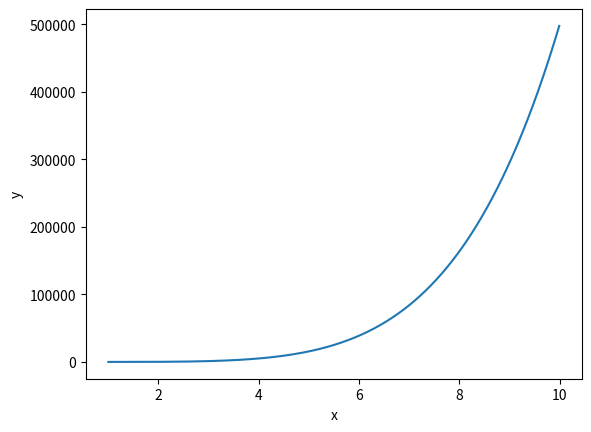

Reproduce this figure in Python.
"""
integration_with_scipy.py
calculates the integral of a sine function
"""

# Import needed functions."
import numpy as np
from scipy import integrate
import matplotlib.pyplot as plotlib

# Define parameters
x_start = 1
x_stop = 10
x_steps_interval = 0.01

# Define an array of data points.
x_values = np.arange(x_start, x_stop, x_steps_interval)
y_values = 5*x_values**5+x_values**2*np.exp(-x_values)

# Plot the function curve.
plotlib.plot(x_values, y_values)

# Define a lambda function for integration over x values.
integration_function = lambda x: 5*x**5+x**2*np.exp(-x)

# Calculate the integral.
integral, error = integrate.quad(integration_function, x_start, x_stop)

# Print the integration results.
print("Integral Value:")
print(integral)
print("Integration Error:")
print(error)

# Display the plot.
plotlib.xlabel('x')
plotlib.ylabel('y')
plotlib.show()
